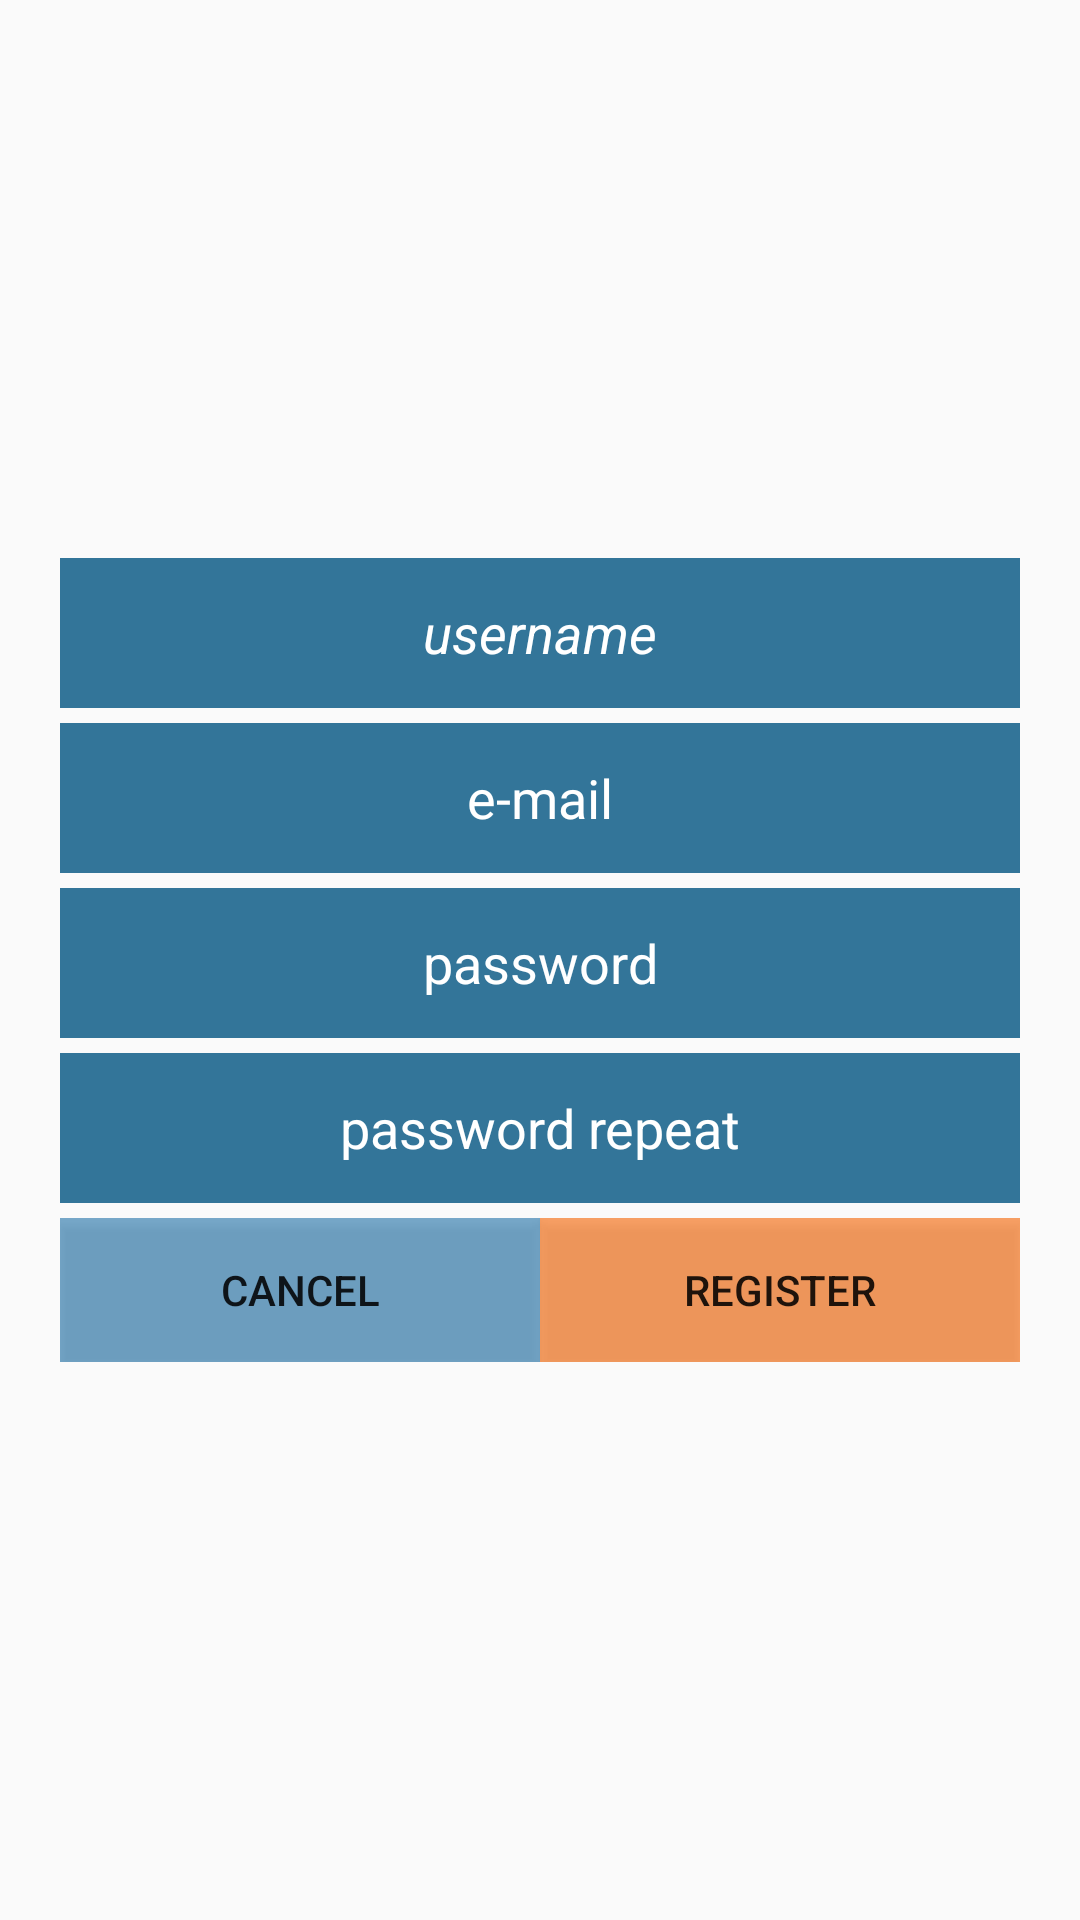

Here is an Android app screen rendered from its layout file. Give the layout XML and the strings, colors and styles it references.
<!-- AndroidManifest.xml: application theme AppTheme -->
<!-- res/layout/activity_register.xml -->
<?xml version="1.0" encoding="utf-8"?>
<RelativeLayout xmlns:android="http://schemas.android.com/apk/res/android"
    xmlns:app="http://schemas.android.com/apk/res-auto"
    xmlns:tools="http://schemas.android.com/tools"
    android:layout_width="match_parent"
    android:layout_height="match_parent"
    android:background="@drawable/registerbackground"
    tools:context="com.murat.murat.ydskelimatik.loginProcess.register">

    <LinearLayout
        android:layout_width="match_parent"
        android:layout_height="wrap_content"
        android:layout_centerHorizontal="true"
        android:layout_centerVertical="true"
        android:background="@android:color/transparent"
        android:orientation="vertical"
        android:paddingBottom="20dp"
        android:paddingLeft="20dp"
        android:paddingRight="20dp"
        android:paddingTop="20dp"
        tools:layout_editor_absoluteX="8dp"
        tools:layout_editor_absoluteY="8dp">


        <EditText
            android:id="@+id/etUsername"
            android:layout_width="match_parent"
            android:layout_height="50dp"
            android:layout_marginBottom="5dp"
            android:background="@color/edittext"
            android:elevation="0dp"
            android:ems="14"
            android:gravity="center"
            android:hint="username"
            android:inputType="textPersonName"
            android:textAllCaps="false"
            android:textColor="@color/textColor"
            android:textColorHint="@android:color/white"
            android:textStyle="italic" />

        <EditText
            android:id="@+id/etMail"
            android:layout_width="match_parent"
            android:layout_height="50dp"
            android:layout_marginBottom="5dp"
            android:background="@color/edittext"
            android:ems="10"
            android:gravity="center"
            android:hint="e-mail"
            android:inputType="textEmailAddress"
            android:textColor="@color/textColor"
            android:textColorHint="@android:color/white" />

        <EditText
            android:id="@+id/etPassword"
            android:layout_width="match_parent"
            android:layout_height="50dp"
            android:layout_marginBottom="5dp"
            android:background="@color/edittext"
            android:ems="10"
            android:gravity="center"
            android:hint="password"
            android:inputType="textPassword"
            android:textColor="@color/textColor"
            android:textColorHint="@android:color/white" />

        <EditText
            android:id="@+id/etPasswordRepeat"
            android:layout_width="match_parent"
            android:layout_height="50dp"
            android:layout_marginBottom="5dp"
            android:background="@color/edittext"
            android:ems="10"
            android:gravity="center"
            android:hint="password repeat"
            android:inputType="textPassword"
            android:textColor="@color/textColor"
            android:textColorHint="@android:color/white" />

        <LinearLayout
            android:layout_width="match_parent"
            android:layout_height="wrap_content"
            android:orientation="horizontal">

            <Button
                android:id="@+id/btnCancel"
                android:layout_width="match_parent"
                android:layout_height="wrap_content"
                android:layout_weight="1"
                android:background="@color/buttonregisterCancel"
                android:onClick="cancel"
                android:text="CANCEL" />

            <Button
                android:id="@+id/btnRegister"
                style="@style/com_facebook_button"
                android:layout_width="match_parent"
                android:layout_height="wrap_content"
                android:layout_weight="1"
                android:background="@color/buttonregistersayfa"
                android:onClick="register"
                android:text="Register"
                android:textAppearance="@style/TextAppearance.AppCompat.Widget.Button" />
        </LinearLayout>

    </LinearLayout>
</RelativeLayout>
<!-- resources referenced by this layout -->
<resources>
  <color name="buttonregisterCancel">#90176ea8</color>
  <color name="buttonregistersayfa">#9afa6908</color>
  <color name="edittext">#dc14618b</color>
  <color name="textColor">#372823</color>
  <style name="AppTheme" parent="Theme.AppCompat.Light.NoActionBar">
          
          <item name="colorPrimary">@color/colorPrimary</item>
          <item name="colorPrimaryDark">@color/colorPrimaryDark</item>
          <item name="colorAccent">@color/colorAccent</item>
      </style>
  <color name="colorPrimary">#ffffff</color>
  <color name="colorPrimaryDark">#0077cc</color>
  <color name="colorAccent">#df2a68</color>
</resources>
